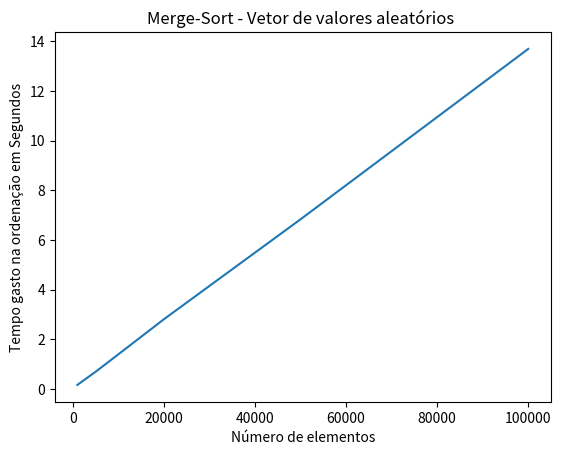

Write Python code to recreate this figure.
import matplotlib.pyplot
#https://www.convertworld.com/pt/tempo/minutos.html converte resultado para minutos
#n=x
#t=y

valores = [1000,5000,10000,20000,50000,100000]
tempo = [0.162564,0.690153,1.393272,2.805495,6.829732,13.691379]
matplotlib.pyplot.title('Merge-Sort - Vetor de valores aleatórios ')
matplotlib.pyplot.xlabel('Número de elementos')
matplotlib.pyplot.ylabel('Tempo gasto na ordenação em Segundos')
matplotlib.pyplot.plot(valores,tempo)
matplotlib.pyplot.show()
